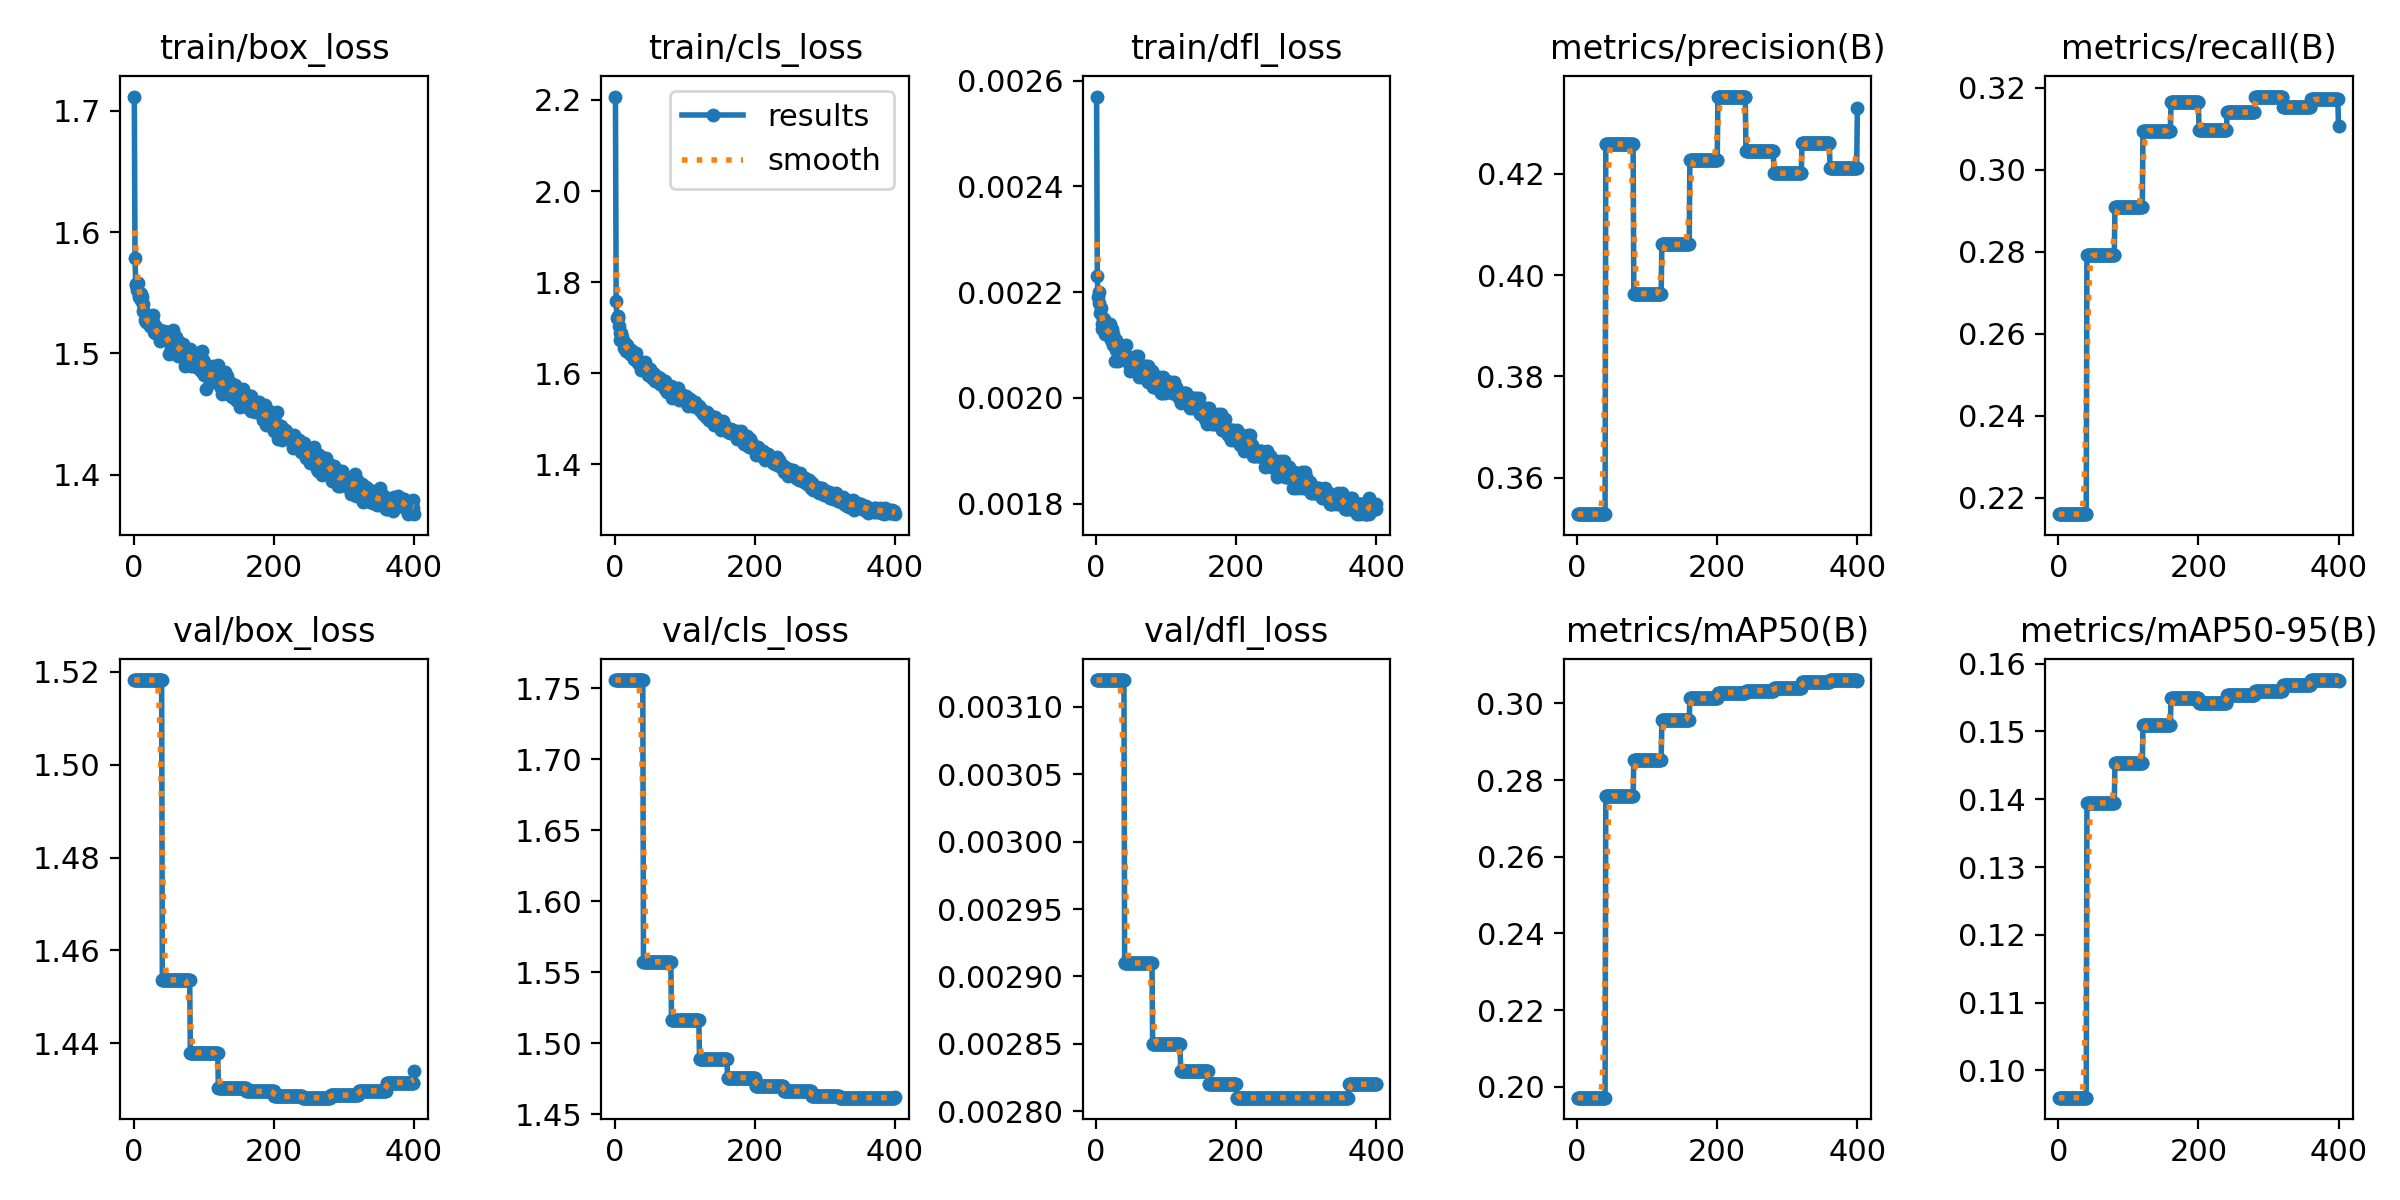

Data behind this chart, as committed beside it:
epoch, time, train/box_loss, train/cls_loss, train/dfl_loss, metrics/precision(B), metrics/recall(B), metrics/mAP50(B), metrics/mAP50-95(B), val/box_loss, val/cls_loss, val/dfl_loss, lr/pg0, lr/pg1, lr/pg2
1, 95.73, 1.712, 2.207, 0.00257, 0.3528, 0.216, 0.1971, 0.09598, 1.518, 1.756, 0.00312, 0.003328, 0.003328, 0.07005
2, 175.8, 1.578, 1.759, 0.00223, 0.3528, 0.216, 0.1971, 0.09598, 1.518, 1.756, 0.00312, 0.006661, 0.006661, 0.04005
3, 254, 1.558, 1.722, 0.00219, 0.3528, 0.216, 0.1971, 0.09598, 1.518, 1.756, 0.00312, 0.009994, 0.009994, 0.01005
4, 332.2, 1.557, 1.726, 0.0022, 0.3528, 0.216, 0.1971, 0.09598, 1.518, 1.756, 0.00312, 0.009999, 0.009999, 0.009999
5, 409.5, 1.552, 1.721, 0.00218, 0.3528, 0.216, 0.1971, 0.09598, 1.518, 1.756, 0.00312, 0.009998, 0.009998, 0.009998
6, 490.4, 1.558, 1.702, 0.00216, 0.3528, 0.216, 0.1971, 0.09598, 1.518, 1.756, 0.00312, 0.009996, 0.009996, 0.009996
7, 568.4, 1.548, 1.687, 0.00217, 0.3528, 0.216, 0.1971, 0.09598, 1.518, 1.756, 0.00312, 0.009994, 0.009994, 0.009994
8, 645.5, 1.547, 1.673, 0.00213, 0.3528, 0.216, 0.1971, 0.09598, 1.518, 1.756, 0.00312, 0.009993, 0.009993, 0.009993
9, 721.6, 1.55, 1.689, 0.00214, 0.3528, 0.216, 0.1971, 0.09598, 1.518, 1.756, 0.00312, 0.00999, 0.00999, 0.00999
10, 798.1, 1.549, 1.679, 0.00215, 0.3528, 0.216, 0.1971, 0.09598, 1.518, 1.756, 0.00312, 0.009988, 0.009988, 0.009988
11, 874.4, 1.544, 1.673, 0.00215, 0.3528, 0.216, 0.1971, 0.09598, 1.518, 1.756, 0.00312, 0.009985, 0.009985, 0.009985
12, 950.6, 1.547, 1.67, 0.00213, 0.3528, 0.216, 0.1971, 0.09598, 1.518, 1.756, 0.00312, 0.009982, 0.009982, 0.009982
13, 1028, 1.54, 1.656, 0.00212, 0.3528, 0.216, 0.1971, 0.09598, 1.518, 1.756, 0.00312, 0.009978, 0.009978, 0.009978
14, 1104, 1.535, 1.661, 0.00213, 0.3528, 0.216, 0.1971, 0.09598, 1.518, 1.756, 0.00312, 0.009974, 0.009974, 0.009974
15, 1179, 1.534, 1.665, 0.00214, 0.3528, 0.216, 0.1971, 0.09598, 1.518, 1.756, 0.00312, 0.00997, 0.00997, 0.00997
16, 1256, 1.527, 1.649, 0.00212, 0.3528, 0.216, 0.1971, 0.09598, 1.518, 1.756, 0.00312, 0.009966, 0.009966, 0.009966
17, 1331, 1.528, 1.661, 0.00213, 0.3528, 0.216, 0.1971, 0.09598, 1.518, 1.756, 0.00312, 0.009961, 0.009961, 0.009961
18, 1407, 1.526, 1.655, 0.00212, 0.3528, 0.216, 0.1971, 0.09598, 1.518, 1.756, 0.00312, 0.009956, 0.009956, 0.009956
19, 1484, 1.526, 1.651, 0.00212, 0.3528, 0.216, 0.1971, 0.09598, 1.518, 1.756, 0.00312, 0.009951, 0.009951, 0.009951
20, 1559, 1.527, 1.647, 0.00214, 0.3528, 0.216, 0.1971, 0.09598, 1.518, 1.756, 0.00312, 0.009945, 0.009945, 0.009945
21, 1635, 1.527, 1.651, 0.00211, 0.3528, 0.216, 0.1971, 0.09598, 1.518, 1.756, 0.00312, 0.009939, 0.009939, 0.009939
22, 1712, 1.525, 1.642, 0.00212, 0.3528, 0.216, 0.1971, 0.09598, 1.518, 1.756, 0.00312, 0.009933, 0.009933, 0.009933
23, 1787, 1.523, 1.651, 0.00213, 0.3528, 0.216, 0.1971, 0.09598, 1.518, 1.756, 0.00312, 0.009926, 0.009926, 0.009926
24, 1864, 1.528, 1.649, 0.00212, 0.3528, 0.216, 0.1971, 0.09598, 1.518, 1.756, 0.00312, 0.009919, 0.009919, 0.009919
25, 1940, 1.527, 1.639, 0.0021, 0.3528, 0.216, 0.1971, 0.09598, 1.518, 1.756, 0.00312, 0.009912, 0.009912, 0.009912
26, 2016, 1.523, 1.642, 0.00211, 0.3528, 0.216, 0.1971, 0.09598, 1.518, 1.756, 0.00312, 0.009905, 0.009905, 0.009905
27, 2093, 1.531, 1.632, 0.00207, 0.3528, 0.216, 0.1971, 0.09598, 1.518, 1.756, 0.00312, 0.009897, 0.009897, 0.009897
28, 2169, 1.526, 1.631, 0.00211, 0.3528, 0.216, 0.1971, 0.09598, 1.518, 1.756, 0.00312, 0.009889, 0.009889, 0.009889
29, 2247, 1.518, 1.632, 0.00209, 0.3528, 0.216, 0.1971, 0.09598, 1.518, 1.756, 0.00312, 0.009881, 0.009881, 0.009881
30, 2322, 1.522, 1.644, 0.0021, 0.3528, 0.216, 0.1971, 0.09598, 1.518, 1.756, 0.00312, 0.009872, 0.009872, 0.009872
31, 2398, 1.516, 1.628, 0.0021, 0.3528, 0.216, 0.1971, 0.09598, 1.518, 1.756, 0.00312, 0.009863, 0.009863, 0.009863
32, 2474, 1.522, 1.627, 0.00207, 0.3528, 0.216, 0.1971, 0.09598, 1.518, 1.756, 0.00312, 0.009854, 0.009854, 0.009854
33, 2549, 1.516, 1.623, 0.00208, 0.3528, 0.216, 0.1971, 0.09598, 1.518, 1.756, 0.00312, 0.009844, 0.009844, 0.009844
34, 2625, 1.518, 1.622, 0.00209, 0.3528, 0.216, 0.1971, 0.09598, 1.518, 1.756, 0.00312, 0.009835, 0.009835, 0.009835
35, 2701, 1.518, 1.626, 0.0021, 0.3528, 0.216, 0.1971, 0.09598, 1.518, 1.756, 0.00312, 0.009825, 0.009825, 0.009825
36, 2778, 1.514, 1.617, 0.00208, 0.3528, 0.216, 0.1971, 0.09598, 1.518, 1.756, 0.00312, 0.009814, 0.009814, 0.009814
37, 2855, 1.511, 1.608, 0.00208, 0.3528, 0.216, 0.1971, 0.09598, 1.518, 1.756, 0.00312, 0.009803, 0.009803, 0.009803
38, 2931, 1.519, 1.623, 0.00208, 0.3528, 0.216, 0.1971, 0.09598, 1.518, 1.756, 0.00312, 0.009792, 0.009792, 0.009792
39, 3007, 1.518, 1.621, 0.00208, 0.3528, 0.216, 0.1971, 0.09598, 1.518, 1.756, 0.00312, 0.009781, 0.009781, 0.009781
40, 3084, 1.517, 1.616, 0.00208, 0.3528, 0.216, 0.1971, 0.09598, 1.518, 1.756, 0.00312, 0.00977, 0.00977, 0.00977
41, 3172, 1.513, 1.614, 0.00208, 0.4259, 0.2792, 0.2759, 0.1395, 1.454, 1.557, 0.00291, 0.009758, 0.009758, 0.009758
42, 3249, 1.517, 1.614, 0.00208, 0.4259, 0.2792, 0.2759, 0.1395, 1.454, 1.557, 0.00291, 0.009746, 0.009746, 0.009746
43, 3325, 1.519, 1.624, 0.0021, 0.4259, 0.2792, 0.2759, 0.1395, 1.454, 1.557, 0.00291, 0.009733, 0.009733, 0.009733
44, 3402, 1.514, 1.605, 0.00207, 0.4259, 0.2792, 0.2759, 0.1395, 1.454, 1.557, 0.00291, 0.00972, 0.00972, 0.00972
45, 3478, 1.512, 1.614, 0.00208, 0.4259, 0.2792, 0.2759, 0.1395, 1.454, 1.557, 0.00291, 0.009707, 0.009707, 0.009707
46, 3555, 1.518, 1.611, 0.00207, 0.4259, 0.2792, 0.2759, 0.1395, 1.454, 1.557, 0.00291, 0.009694, 0.009694, 0.009694
47, 3633, 1.514, 1.605, 0.00207, 0.4259, 0.2792, 0.2759, 0.1395, 1.454, 1.557, 0.00291, 0.00968, 0.00968, 0.00968
48, 3712, 1.513, 1.595, 0.00205, 0.4259, 0.2792, 0.2759, 0.1395, 1.454, 1.557, 0.00291, 0.009667, 0.009667, 0.009667
49, 3788, 1.512, 1.608, 0.00206, 0.4259, 0.2792, 0.2759, 0.1395, 1.454, 1.557, 0.00291, 0.009652, 0.009652, 0.009652
50, 3862, 1.499, 1.601, 0.00207, 0.4259, 0.2792, 0.2759, 0.1395, 1.454, 1.557, 0.00291, 0.009638, 0.009638, 0.009638
51, 3938, 1.517, 1.608, 0.00207, 0.4259, 0.2792, 0.2759, 0.1395, 1.454, 1.557, 0.00291, 0.009623, 0.009623, 0.009623
52, 4013, 1.509, 1.602, 0.00207, 0.4259, 0.2792, 0.2759, 0.1395, 1.454, 1.557, 0.00291, 0.009608, 0.009608, 0.009608
53, 4089, 1.504, 1.59, 0.00206, 0.4259, 0.2792, 0.2759, 0.1395, 1.454, 1.557, 0.00291, 0.009593, 0.009593, 0.009593
54, 4164, 1.503, 1.6, 0.00207, 0.4259, 0.2792, 0.2759, 0.1395, 1.454, 1.557, 0.00291, 0.009577, 0.009577, 0.009577
55, 4240, 1.503, 1.595, 0.00207, 0.4259, 0.2792, 0.2759, 0.1395, 1.454, 1.557, 0.00291, 0.009561, 0.009561, 0.009561
56, 4316, 1.52, 1.598, 0.00205, 0.4259, 0.2792, 0.2759, 0.1395, 1.454, 1.557, 0.00291, 0.009545, 0.009545, 0.009545
57, 4391, 1.5, 1.583, 0.00208, 0.4259, 0.2792, 0.2759, 0.1395, 1.454, 1.557, 0.00291, 0.009529, 0.009529, 0.009529
58, 4467, 1.508, 1.595, 0.00206, 0.4259, 0.2792, 0.2759, 0.1395, 1.454, 1.557, 0.00291, 0.009512, 0.009512, 0.009512
59, 4543, 1.505, 1.584, 0.00206, 0.4259, 0.2792, 0.2759, 0.1395, 1.454, 1.557, 0.00291, 0.009495, 0.009495, 0.009495
60, 4617, 1.504, 1.592, 0.00208, 0.4259, 0.2792, 0.2759, 0.1395, 1.454, 1.557, 0.00291, 0.009478, 0.009478, 0.009478
... 340 more rows
